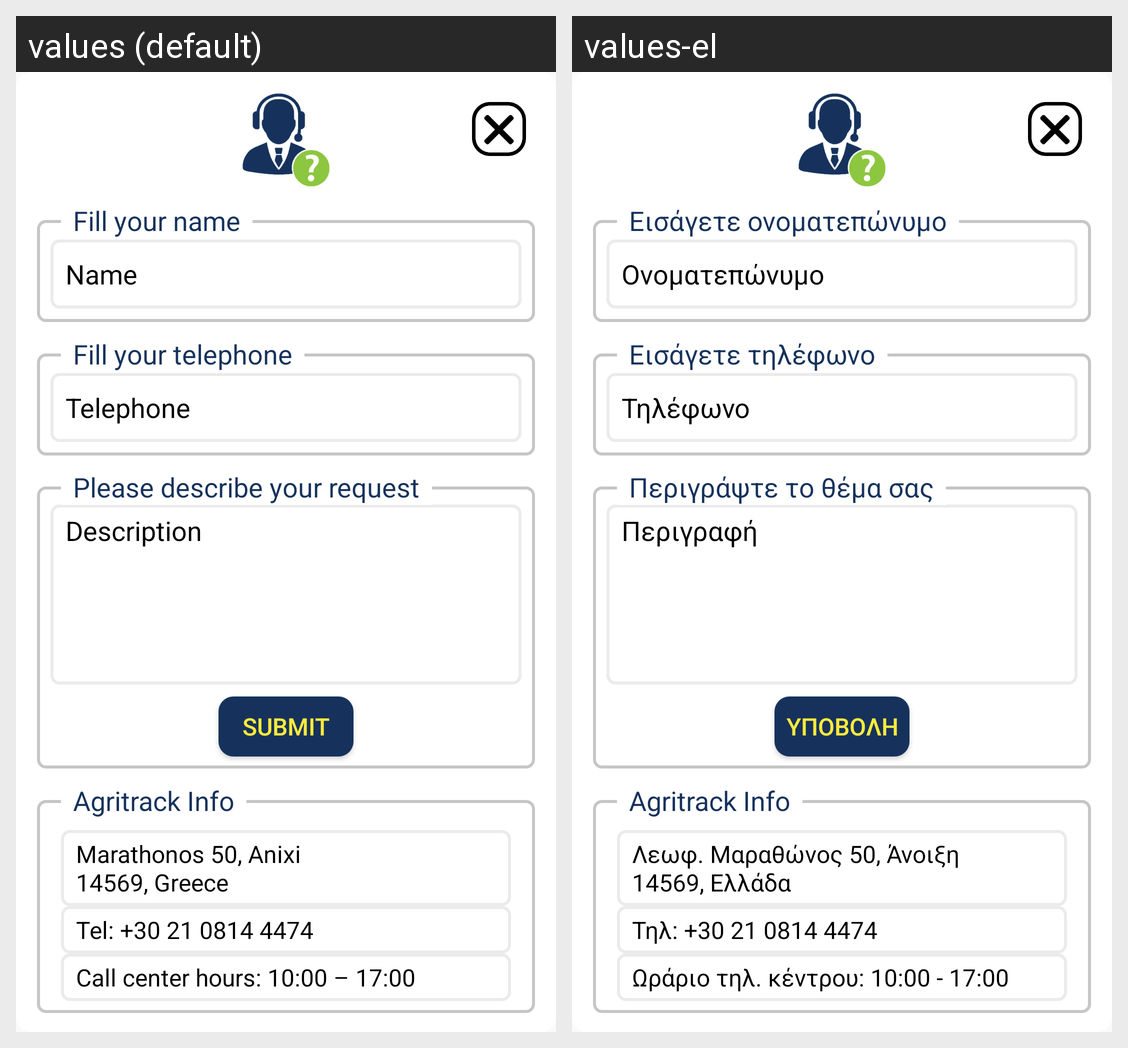

The same Android screen rendered under two of its app's locales, left to right. List the strings drawn on it with the default value and each locale's translation.
Android screen res/layout/support_dialog.xml rendered under 2 locales, left to right: values (default), values-el. Device: Nexus 5 (rendered at 1080×1920; each locale shown at half size, 540×960, under a caption strip naming it); theme FishTrack.
Strings drawn on this screen, with the default value and each locale's value (text and hints the layout hard-codes, and strings that could not be matched under every locale, appear in the picture but are not listed):

name
  values: Name
  values-el: Ονοματεπώνυμο

fill_name
  values: Fill your name
  values-el: Εισάγετε ονοματεπώνυμο

telephone
  values: Telephone
  values-el: Τηλέφωνο

fill_telephone
  values: Fill your telephone
  values-el: Εισάγετε τηλέφωνο

agritrack_adr
  values: Marathonos 50, Anixi 
      14569, Greece
  values-el: Λεωφ. Μαραθώνος 50, Άνοιξη 
      14569, Ελλάδα

agritrack_tel
  values: Tel: +30 21 0814 4474
  values-el: Τηλ: +30 21 0814 4474

agritrack_hours
  values: Call center hours: 10:00 – 17:00
  values-el: Ωράριο τηλ. κέντρου: 10:00 - 17:00

agritrack_info
  values: Agritrack Info
  values-el: Agritrack Info

describe
  values: Description
  values-el: Περιγραφή

label_submit
  values: Submit
  values-el: Υποβολή

request_description
  values: Please describe your request
  values-el: Περιγράψτε το θέμα σας
